Run: headless pygame with SDL's dummy video driver; simulated clock (each Clock.tick advances the game by its frame time, no real sleeping); random seed 0; keys injected as events and as key.get_pressed() state; no mouse input.
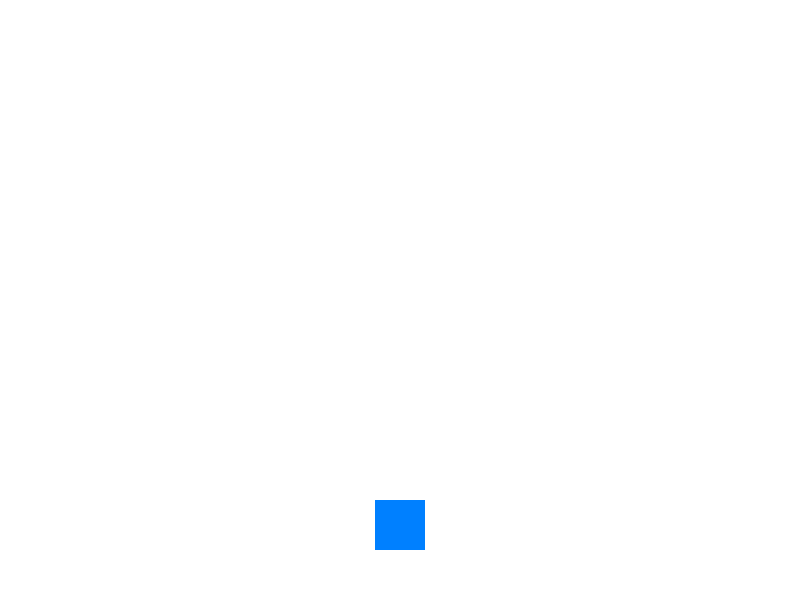
Frame 1 of 4 · flips 1–60 · no input
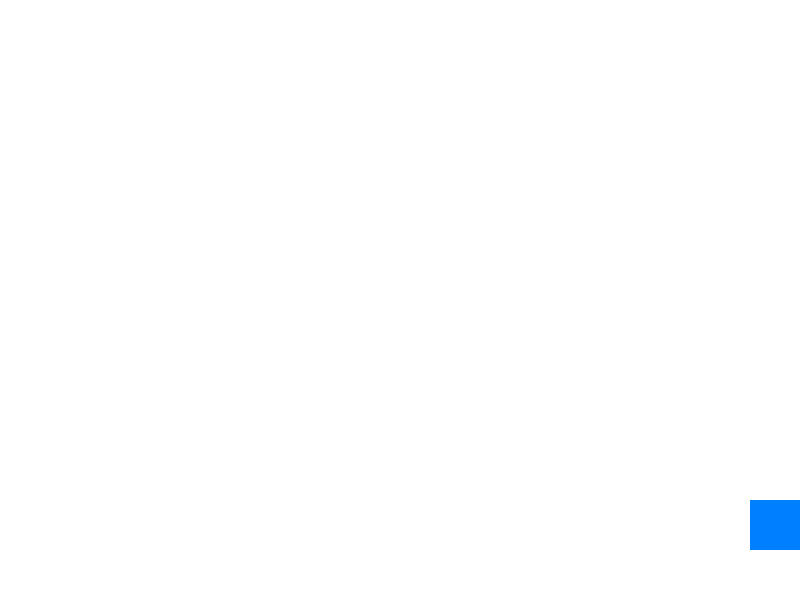
Frame 2 of 4 · flips 61–180 · tapped SPACE, RETURN · held RIGHT (→), D
Frame 3 of 4 · flips 181–300 · held DOWN (↓), S · screen unchanged from frame 2, image omitted
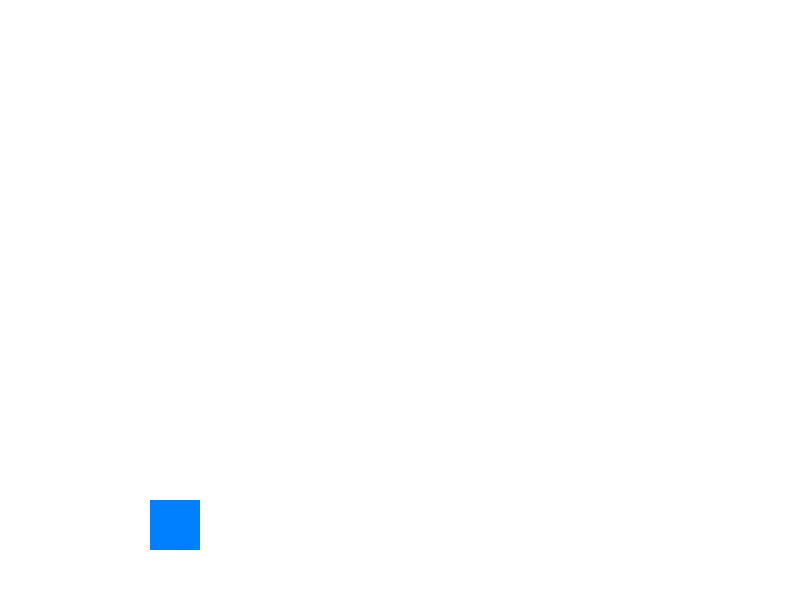
Frame 4 of 4 · flips 301–420 · held LEFT (←), A, UP (↑), W

The pygame program that drew these frames:

import pygame
import random

# Initialisation de Pygame
pygame.init()

# Paramètres du jeu
largeur_fenetre = 800
hauteur_fenetre = 600
couleur_fond = (255, 255, 255)
fps = 60

# Paramètres du personnage principal
perso_couleur = (0, 128, 255)
perso_taille = 50
perso_x = largeur_fenetre // 2 - perso_taille // 2
perso_y = hauteur_fenetre - 2 * perso_taille

# Paramètres des ennemis
ennemi_couleur = (255, 0, 0)
ennemi_taille = 30
ennemi_vitesse = 5
nombre_ennemis_par_vague = 5
vitesse_apparition_ennemis = 1
temps_entre_vagues = 3

# Initialisation de la fenêtre
fenetre = pygame.display.set_mode((largeur_fenetre, hauteur_fenetre))
pygame.display.set_caption("Jeu Pygame - Ennemis attaquants")

# Horloge pour contrôler le nombre d'images par seconde
horloge = pygame.time.Clock()

# Fonction pour afficher le personnage principal
def afficher_personnage(x, y):
    pygame.draw.rect(fenetre, perso_couleur, [x, y, perso_taille, perso_taille])

# Fonction pour afficher un ennemi
def afficher_ennemi(x, y):
    pygame.draw.rect(fenetre, ennemi_couleur, [x, y, ennemi_taille, ennemi_taille])

# Boucle principale du jeu
running = True
vagues_ennemis = 0
temps_debut_vague = pygame.time.get_ticks()

while running:
    for event in pygame.event.get():
        if event.type == pygame.QUIT:
            running = False

    # Déplacement du personnage principal
    touches = pygame.key.get_pressed()
    if touches[pygame.K_LEFT] and perso_x > 0:
        perso_x -= 5
    if touches[pygame.K_RIGHT] and perso_x < largeur_fenetre - perso_taille:
        perso_x += 5

    # Affichage du fond
    fenetre.fill(couleur_fond)

    # Affichage du personnage principal
    afficher_personnage(perso_x, perso_y)

    # Génération des vagues d'ennemis
    temps_actuel = pygame.time.get_ticks()
    temps_ecoule_vague = (temps_actuel - temps_debut_vague) / 1000

    if temps_ecoule_vague > temps_entre_vagues:
        if vagues_ennemis < 5:  # Limiter le nombre de vagues pour l'exemple
            for _ in range(nombre_ennemis_par_vague):
                ennemi_x = random.randint(0, largeur_fenetre - ennemi_taille)
                ennemi_y = random.randint(-100, -ennemi_taille)
                vagues_ennemis += 1

        temps_debut_vague = pygame.time.get_ticks()

    # Mouvement et affichage des ennemis
    for i in range(vagues_ennemis):
        ennemi_y += ennemi_vitesse
        afficher_ennemi(ennemi_x, ennemi_y)

        # Gestion des collisions avec le personnage principal
        if (
            perso_x < ennemi_x < perso_x + perso_taille
            and perso_y < ennemi_y < perso_y + perso_taille
        ):
            print("Collision avec un ennemi!")
            # Vous pouvez ajouter ici la logique de gestion de la collision, par exemple, réduire la vie du joueur.

    pygame.display.flip()

    # Contrôle des images par seconde
    horloge.tick(fps)

# Quitter Pygame
pygame.quit()
